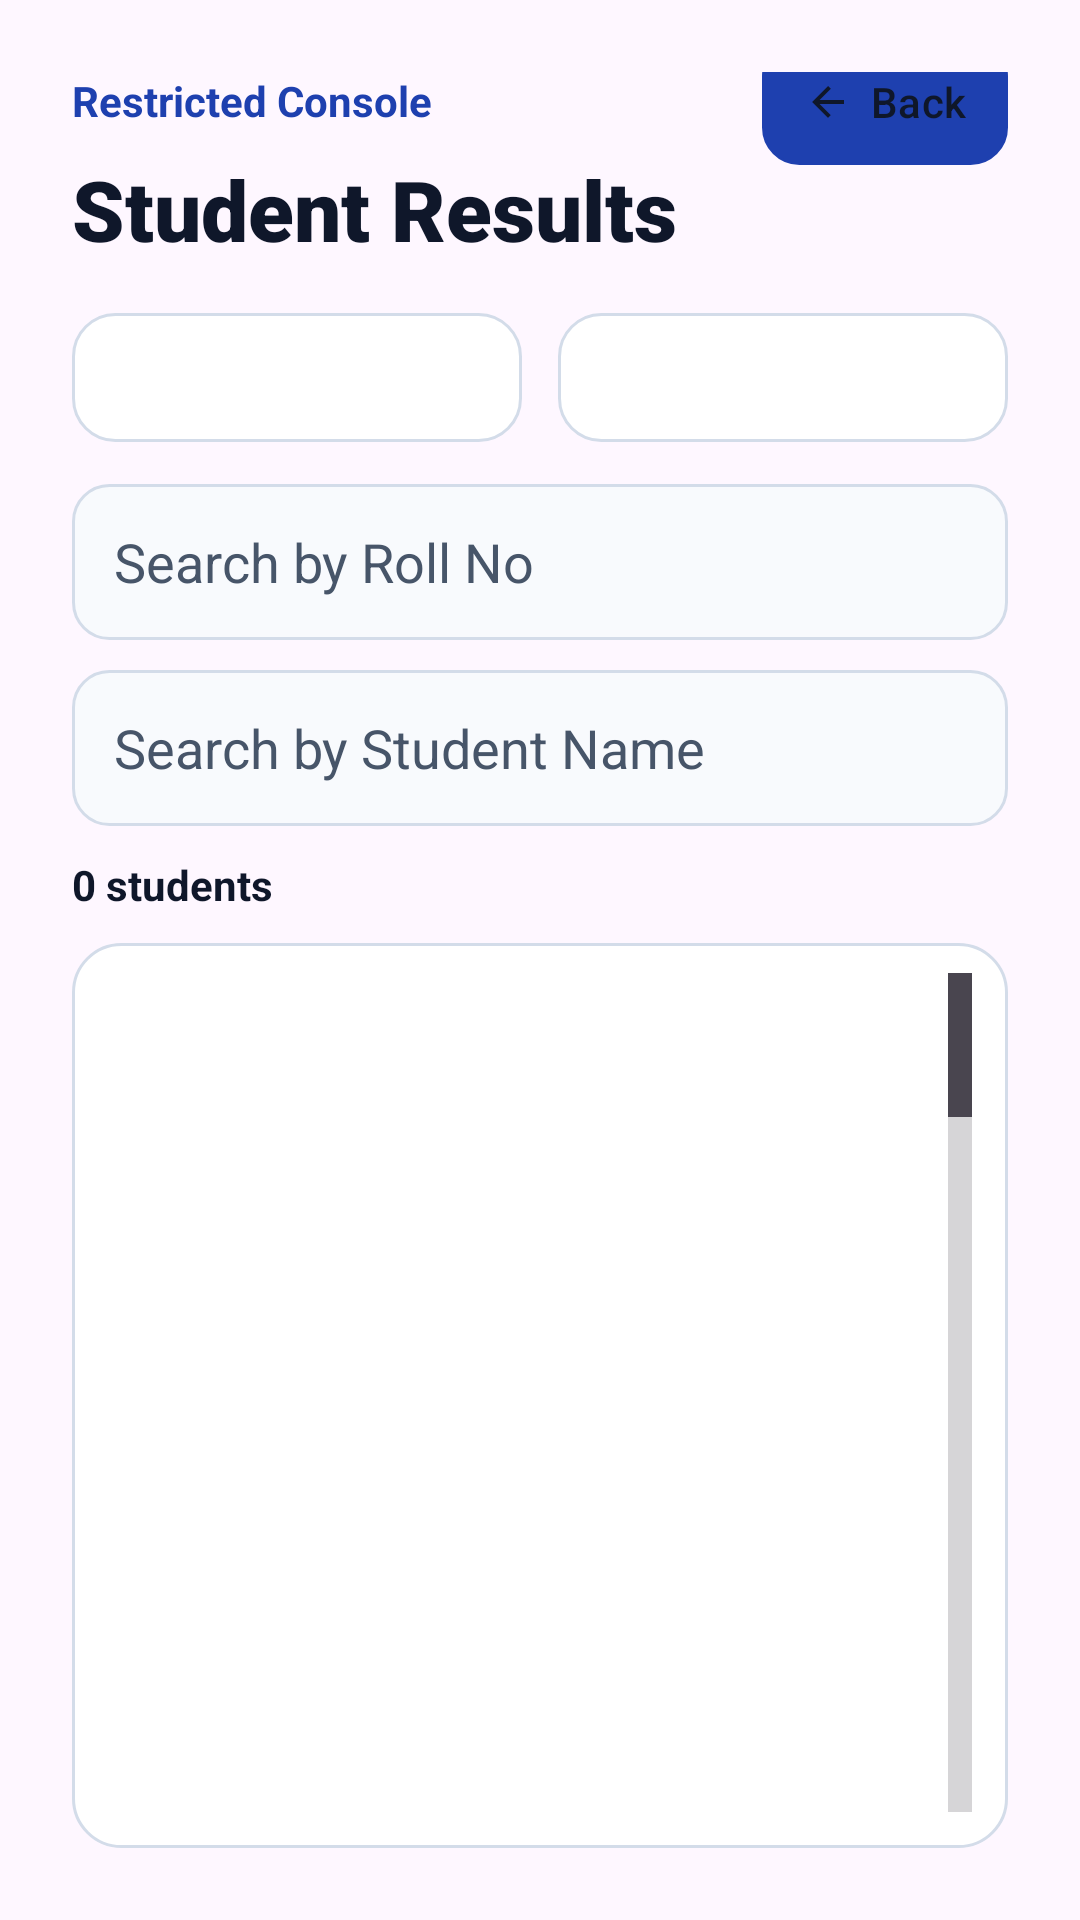

Android layout source for this screen:
<!-- AndroidManifest.xml: application theme Theme.Erp -->
<!-- res/layout/activity_special_search_results.xml -->
<?xml version="1.0" encoding="utf-8"?>
<androidx.constraintlayout.widget.ConstraintLayout xmlns:android="http://schemas.android.com/apk/res/android"
    xmlns:app="http://schemas.android.com/apk/res-auto"
    xmlns:tools="http://schemas.android.com/tools"
    android:id="@+id/main"
    android:layout_width="match_parent"
    android:layout_height="match_parent"
    android:background="@drawable/bg_app_gradient"
    android:padding="24dp"
    tools:context=".SpecialSearchResultsActivity">

    <TextView
        android:id="@+id/resultsSubtitleText"
        android:layout_width="wrap_content"
        android:layout_height="wrap_content"
        android:text="@string/special_subtitle"
        android:textColor="@color/accent_secondary"
        android:textSize="14sp"
        android:textStyle="bold"
        app:layout_constraintStart_toStartOf="parent"
        app:layout_constraintTop_toTopOf="parent" />

    <com.google.android.material.button.MaterialButton
        android:id="@+id/buttonBack"
        android:layout_width="wrap_content"
        android:layout_height="42dp"
        android:background="@drawable/bg_secondary_button"
        android:minWidth="0dp"
        android:paddingHorizontal="14dp"
        android:text="@string/special_back"
        android:textAllCaps="false"
        android:textColor="@color/text_primary"
        app:icon="@drawable/ic_back"
        app:iconGravity="textStart"
        app:iconPadding="6dp"
        app:iconSize="16dp"
        app:iconTint="@color/text_primary"
        app:layout_constraintBottom_toBottomOf="@id/resultsSubtitleText"
        app:layout_constraintEnd_toEndOf="parent"
        app:layout_constraintTop_toTopOf="@id/resultsSubtitleText" />

    <TextView
        android:id="@+id/resultsTitleText"
        style="@style/TextAppearance.Erp.HeroTitle"
        android:layout_width="0dp"
        android:layout_height="wrap_content"
        android:layout_marginTop="8dp"
        android:text="@string/special_results_title"
        android:textSize="28sp"
        app:layout_constraintEnd_toEndOf="parent"
        app:layout_constraintStart_toStartOf="parent"
        app:layout_constraintTop_toBottomOf="@id/resultsSubtitleText" />

    <LinearLayout
        android:id="@+id/summaryRow"
        android:layout_width="0dp"
        android:layout_height="wrap_content"
        android:layout_marginTop="16dp"
        android:baselineAligned="false"
        android:orientation="horizontal"
        app:layout_constraintEnd_toEndOf="parent"
        app:layout_constraintStart_toStartOf="parent"
        app:layout_constraintTop_toBottomOf="@id/resultsTitleText">

        <TextView
            android:id="@+id/branchSummaryText"
            style="@style/TextAppearance.Erp.BodySecondary"
            android:layout_width="0dp"
            android:layout_height="wrap_content"
            android:layout_marginEnd="6dp"
            android:layout_weight="1"
            android:background="@drawable/bg_stat_card"
            android:gravity="center"
            android:padding="12dp"
            android:textColor="@color/text_primary"
            android:textStyle="bold"
            tools:text="Branch: All Branches" />

        <TextView
            android:id="@+id/semesterSummaryText"
            style="@style/TextAppearance.Erp.BodySecondary"
            android:layout_width="0dp"
            android:layout_height="wrap_content"
            android:layout_marginStart="6dp"
            android:layout_weight="1"
            android:background="@drawable/bg_stat_card"
            android:gravity="center"
            android:padding="12dp"
            android:textColor="@color/text_primary"
            android:textStyle="bold"
            tools:text="Semester: 6" />
    </LinearLayout>

    <EditText
        android:id="@+id/rollNoInput"
        android:layout_width="0dp"
        android:layout_height="52dp"
        android:layout_marginTop="14dp"
        android:background="@drawable/bg_input_field"
        android:hint="@string/special_roll_hint"
        android:inputType="text"
        android:paddingHorizontal="14dp"
        android:textColor="@color/text_primary"
        android:textColorHint="@color/text_secondary"
        app:layout_constraintEnd_toEndOf="parent"
        app:layout_constraintStart_toStartOf="parent"
        app:layout_constraintTop_toBottomOf="@id/summaryRow" />

    <EditText
        android:id="@+id/nameInput"
        android:layout_width="0dp"
        android:layout_height="52dp"
        android:layout_marginTop="10dp"
        android:background="@drawable/bg_input_field"
        android:hint="@string/special_name_hint"
        android:inputType="textCapWords"
        android:paddingHorizontal="14dp"
        android:textColor="@color/text_primary"
        android:textColorHint="@color/text_secondary"
        app:layout_constraintEnd_toEndOf="parent"
        app:layout_constraintStart_toStartOf="parent"
        app:layout_constraintTop_toBottomOf="@id/rollNoInput" />

    <TextView
        android:id="@+id/resultsCountText"
        style="@style/TextAppearance.Erp.BodySecondary"
        android:layout_width="0dp"
        android:layout_height="wrap_content"
        android:layout_marginTop="10dp"
        android:text="@string/special_results_initial"
        android:textColor="@color/text_primary"
        android:textStyle="bold"
        app:layout_constraintEnd_toEndOf="parent"
        app:layout_constraintStart_toStartOf="parent"
        app:layout_constraintTop_toBottomOf="@id/nameInput"
        tools:text="0 students" />

    <FrameLayout
        android:id="@+id/listCard"
        android:layout_width="0dp"
        android:layout_height="0dp"
        android:layout_marginTop="10dp"
        android:background="@drawable/bg_glass_card"
        android:padding="10dp"
        app:layout_constraintBottom_toBottomOf="parent"
        app:layout_constraintEnd_toEndOf="parent"
        app:layout_constraintStart_toStartOf="parent"
        app:layout_constraintTop_toBottomOf="@id/resultsCountText">

        <ListView
            android:id="@+id/studentListView"
            android:layout_width="match_parent"
            android:layout_height="match_parent"
            android:divider="@android:color/transparent"
            android:dividerHeight="8dp"
            android:fastScrollEnabled="true"
            android:padding="2dp"
            tools:listitem="@layout/item_special_student" />

        <TextView
            android:id="@+id/emptyStateText"
            style="@style/TextAppearance.Erp.BodySecondary"
            android:layout_width="match_parent"
            android:layout_height="match_parent"
            android:gravity="center"
            android:text="@string/special_no_data"
            android:textColor="@color/text_secondary"
            android:visibility="gone" />

        <FrameLayout
            android:id="@+id/loadingOverlay"
            android:layout_width="match_parent"
            android:layout_height="match_parent"
            android:background="@color/loading_scrim"
            android:clickable="true"
            android:focusable="true"
            android:visibility="gone">

            <LinearLayout
                android:layout_width="wrap_content"
                android:layout_height="wrap_content"
                android:layout_gravity="center"
                android:background="@drawable/bg_loader_card"
                android:elevation="8dp"
                android:gravity="center"
                android:orientation="vertical"
                android:paddingHorizontal="24dp"
                android:paddingVertical="20dp">

                <com.google.android.material.progressindicator.CircularProgressIndicator
                    android:layout_width="40dp"
                    android:layout_height="40dp"
                    android:indeterminate="true"
                    app:indicatorColor="@color/accent_secondary"
                    app:trackColor="@color/stroke_soft"
                    app:trackThickness="4dp" />

                <TextView
                    style="@style/TextAppearance.Erp.BodySecondary"
                    android:layout_width="wrap_content"
                    android:layout_height="wrap_content"
                    android:layout_marginTop="10dp"
                    android:text="@string/special_loading"
                    android:textColor="@color/text_primary" />
            </LinearLayout>
        </FrameLayout>
    </FrameLayout>

</androidx.constraintlayout.widget.ConstraintLayout>
<!-- res/layout/item_special_student.xml (included above) -->
<?xml version="1.0" encoding="utf-8"?>
<LinearLayout xmlns:android="http://schemas.android.com/apk/res/android"
    android:layout_width="match_parent"
    android:layout_height="wrap_content"
    android:background="@drawable/bg_stat_card"
    android:orientation="vertical"
    android:padding="12dp">

    <TextView
        android:id="@+id/studentNameText"
        android:layout_width="match_parent"
        android:layout_height="wrap_content"
        android:textColor="@color/text_primary"
        android:textSize="16sp"
        android:textStyle="bold" />

    <TextView
        android:id="@+id/rollNoText"
        style="@style/TextAppearance.Erp.BodySecondary"
        android:layout_width="match_parent"
        android:layout_height="wrap_content"
        android:layout_marginTop="4dp"
        android:textColor="@color/text_primary" />

    <TextView
        android:id="@+id/registrationNoText"
        style="@style/TextAppearance.Erp.BodySecondary"
        android:layout_width="match_parent"
        android:layout_height="wrap_content"
        android:layout_marginTop="2dp" />

    <TextView
        android:id="@+id/programBranchText"
        style="@style/TextAppearance.Erp.BodySecondary"
        android:layout_width="match_parent"
        android:layout_height="wrap_content"
        android:layout_marginTop="2dp" />

    <TextView
        android:id="@+id/semesterSectionText"
        style="@style/TextAppearance.Erp.BodySecondary"
        android:layout_width="match_parent"
        android:layout_height="wrap_content"
        android:layout_marginTop="2dp" />

    <TextView
        android:id="@+id/contactText"
        style="@style/TextAppearance.Erp.BodySecondary"
        android:layout_width="match_parent"
        android:layout_height="wrap_content"
        android:layout_marginTop="2dp" />

    <TextView
        android:id="@+id/hostelInfoText"
        style="@style/TextAppearance.Erp.BodySecondary"
        android:layout_width="match_parent"
        android:layout_height="wrap_content"
        android:layout_marginTop="2dp" />

    <TextView
        style="@style/TextAppearance.Erp.BodySecondary"
        android:layout_width="match_parent"
        android:layout_height="wrap_content"
        android:layout_marginTop="8dp"
        android:text="@string/special_tap_to_view_details"
        android:textColor="@color/accent_secondary"
        android:textStyle="bold" />

</LinearLayout>
<!-- resources referenced by this layout -->
<resources>
  <color name="accent_secondary">#1E40AF</color>
  <color name="loading_scrim">#730A162B</color>
  <color name="stroke_soft">#FFD3DCE9</color>
  <color name="text_primary">#0F172A</color>
  <color name="text_secondary">#475569</color>
  <!-- drawable bg_glass_card (drawable) -->
  <?xml version="1.0" encoding="utf-8"?>
  <shape xmlns:android="http://schemas.android.com/apk/res/android">
      <solid android:color="@color/surface_card" />
      <corners android:radius="16dp" />
      <stroke
          android:width="1dp"
          android:color="@color/stroke_soft" />
  </shape>
  <!-- drawable bg_input_field (drawable) -->
  <?xml version="1.0" encoding="utf-8"?>
  <shape xmlns:android="http://schemas.android.com/apk/res/android">
      <solid android:color="@color/surface_input" />
      <corners android:radius="12dp" />
      <stroke
          android:width="1dp"
          android:color="@color/stroke_soft" />
  </shape>
  <!-- drawable bg_secondary_button (drawable) -->
  <?xml version="1.0" encoding="utf-8"?>
  <shape xmlns:android="http://schemas.android.com/apk/res/android">
      <solid android:color="@color/surface_card" />
      <corners android:radius="12dp" />
      <stroke
          android:width="1dp"
          android:color="@color/stroke_soft" />
  </shape>
  <!-- drawable bg_stat_card (drawable) -->
  <?xml version="1.0" encoding="utf-8"?>
  <shape xmlns:android="http://schemas.android.com/apk/res/android">
      <solid android:color="@color/surface_card" />
      <corners android:radius="14dp" />
      <stroke
          android:width="1dp"
          android:color="@color/stroke_soft" />
  </shape>
  <!-- drawable ic_back (drawable) -->
  <?xml version="1.0" encoding="utf-8"?>
  <vector xmlns:android="http://schemas.android.com/apk/res/android"
      android:width="20dp"
      android:height="20dp"
      android:viewportWidth="24"
      android:viewportHeight="24">
      <path
          android:fillColor="@color/text_primary"
          android:pathData="M20,11H7.83L13.42,5.41L12,4L4,12L12,20L13.41,18.59L7.83,13H20V11Z" />
  </vector>
  <string name="special_back">Back</string>
  <string name="special_loading">Fetching student directory...</string>
  <string name="special_name_hint">Search by Student Name</string>
  <string name="special_no_data">No records found.</string>
  <string name="special_results_initial">0 students</string>
  <string name="special_results_title">Student Results</string>
  <string name="special_roll_hint">Search by Roll No</string>
  <string name="special_subtitle">Restricted Console</string>
  <string name="special_tap_to_view_details">Tap to view student details</string>
  <style name="TextAppearance.Erp.BodySecondary">
          <item name="android:fontFamily">sans-serif</item>
          <item name="android:textColor">@color/text_secondary</item>
          <item name="android:textSize">14sp</item>
      </style>
  <style name="TextAppearance.Erp.HeroTitle">
          <item name="android:fontFamily">sans-serif-black</item>
          <item name="android:textColor">@color/text_primary</item>
          <item name="android:textSize">30sp</item>
          <item name="android:textStyle">bold</item>
      </style>
  <style name="Theme.Erp" parent="Base.Theme.Erp" />
  <color name="surface_card">#FFFFFFFF</color>
  <color name="surface_input">#FFF8FAFD</color>
  <color name="white">#FFFFFFFF</color>
  <color name="accent_primary">#1D4ED8</color>
  <color name="app_bg_start">#F3F6FB</color>
</resources>
